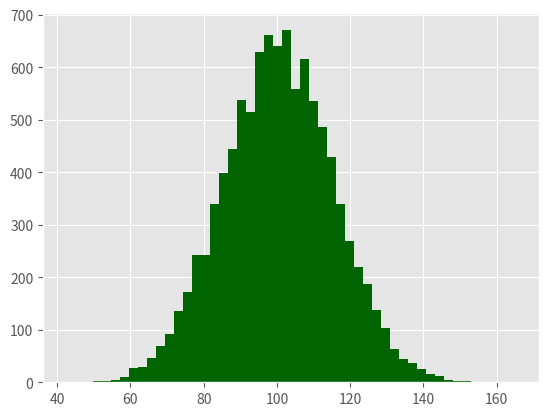

Reproduce this figure in Python. (Note: this script raises an exception after producing the figure.)
import numpy as np
import matplotlib.pyplot as plt
plt.style.use('ggplot')

mu1, mu2, sigma = 100, 130, 15
x1 = mu1 + sigma*np.random.randn(10000)
x2 = mu2 + sigma*np.random.randn(10000)

fig = plt.figure()
ax1 = fig.add_subplot(1,1,1)
n, bins, patches = ax1.hist(x1, bins=50, normed=False, color='darkgreen')
n, bins, patches = ax1.hist(x2, bins=50, normed=False, color='orange', alpha=0.5)
ax1.xaxis.set_ticks_position('bottom')
ax1.yaxis.set_ticks_position('left')

plt.xlabel('Bins')
plt.ylabel('Number of Values in Bin')
fig.suptitle('Histograms', fontsize=14, fontweight='bold')
ax1.set_title('Two Frequency Distributions')

plt.savefig('histogram.png', dpi=400, bbox_inches='tight')
plt.show()
